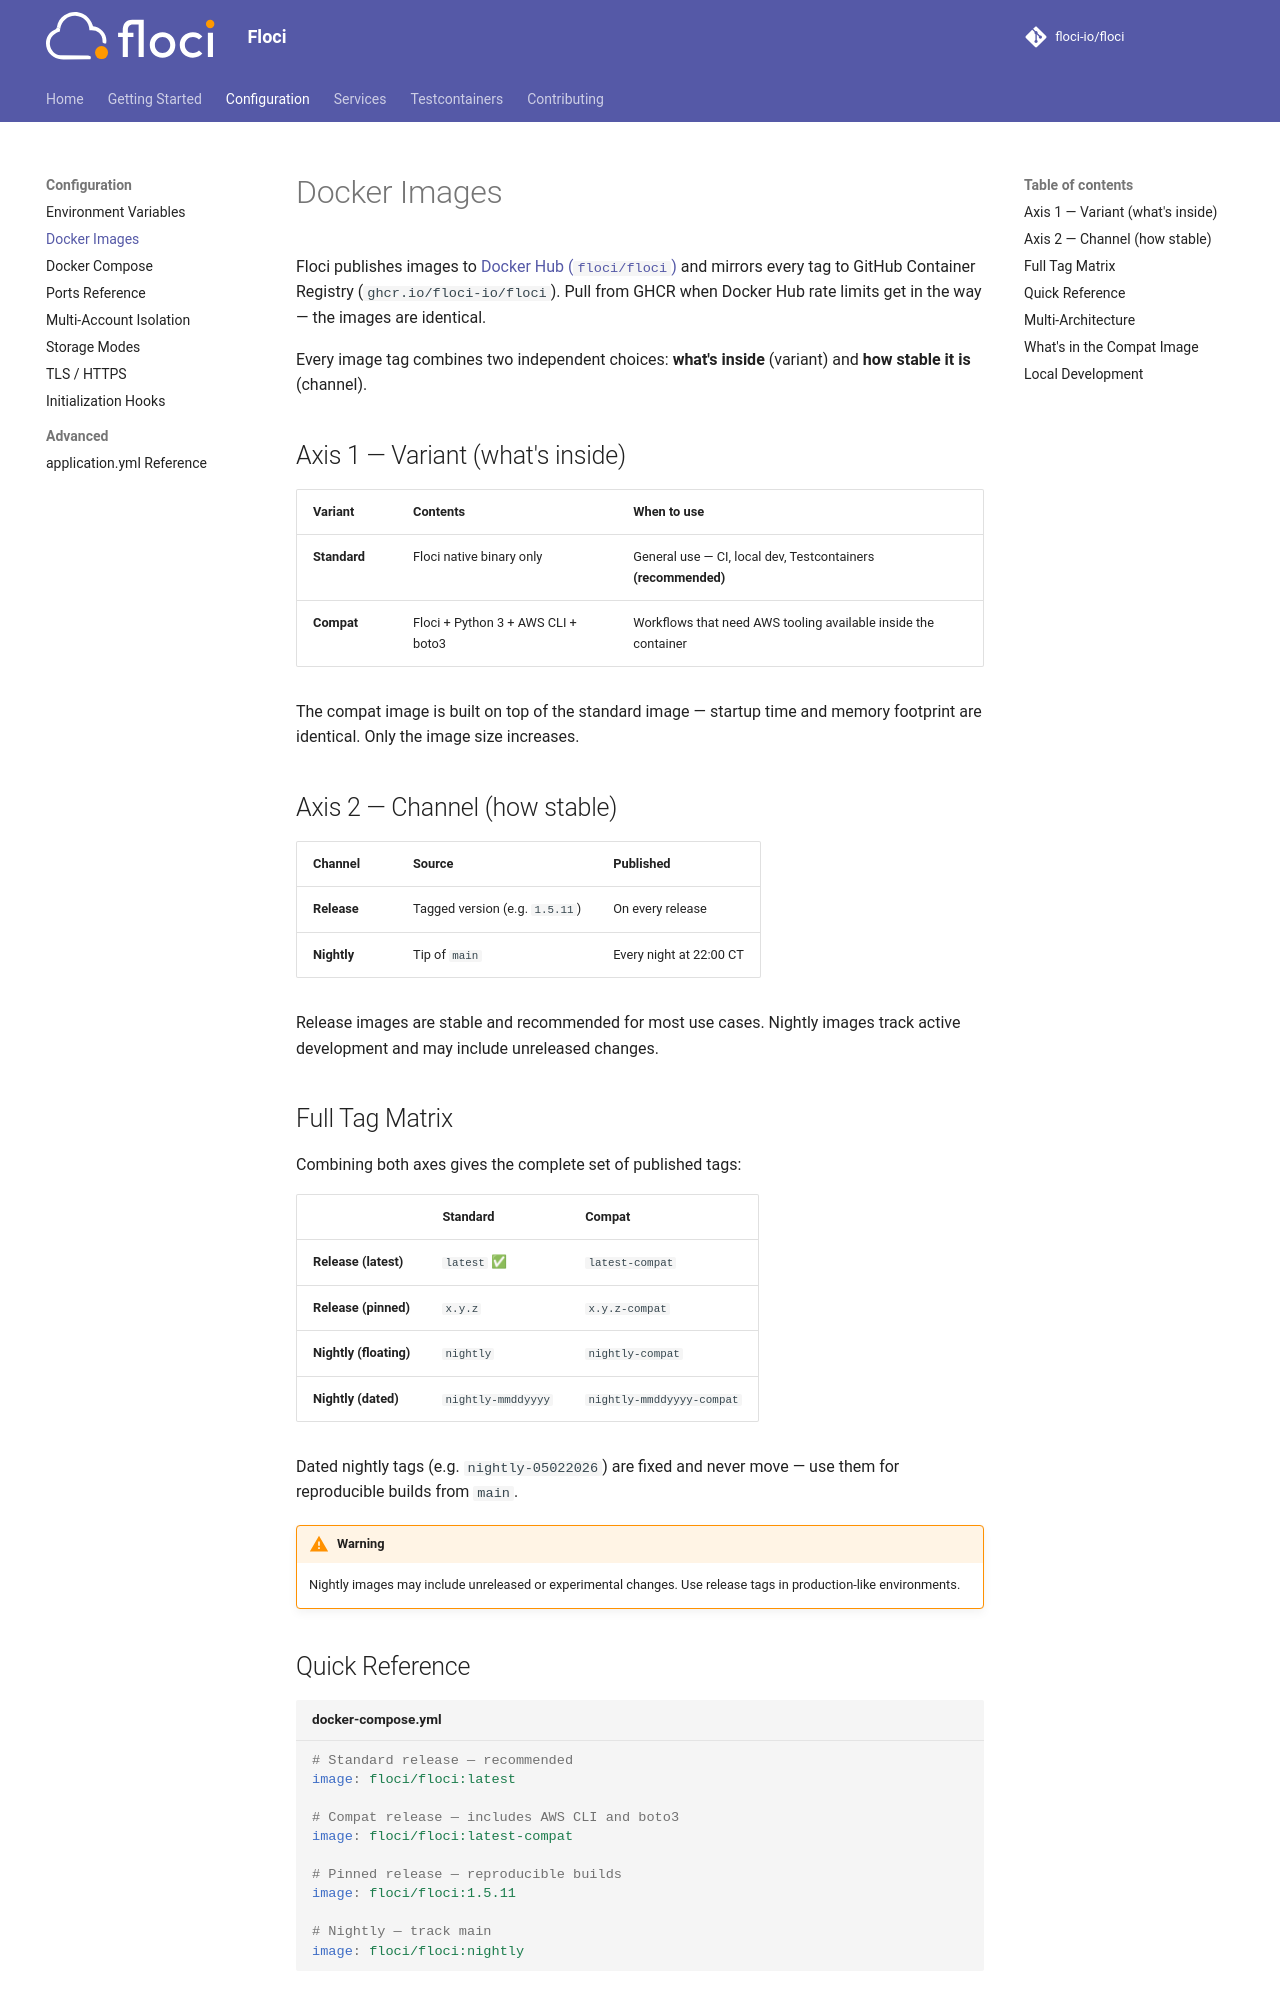

repository: mbergo/floci · page: configuration/docker-images/index.html · generator: mkdocs

# Docker Images

Floci publishes images to [Docker Hub (`floci/floci`)](https://hub.docker.com/r/floci/floci) and mirrors every tag to GitHub Container Registry (`ghcr.io/floci-io/floci`). Pull from GHCR when Docker Hub rate limits get in the way — the images are identical.

Every image tag combines two independent choices: **what's inside** (variant) and **how stable it is** (channel).

## Axis 1 — Variant (what's inside)

| Variant | Contents | When to use |
|---|---|---|
| **Standard** | Floci native binary only | General use — CI, local dev, Testcontainers **(recommended)** |
| **Compat** | Floci + Python 3 + AWS CLI + boto3 | Workflows that need AWS tooling available inside the container |

The compat image is built on top of the standard image — startup time and memory footprint are identical. Only the image size increases.

## Axis 2 — Channel (how stable)

| Channel | Source | Published |
|---|---|---|
| **Release** | Tagged version (e.g. `1.5.11`) | On every release |
| **Nightly** | Tip of `main` | Every night at 22:00 CT |

Release images are stable and recommended for most use cases. Nightly images track active development and may include unreleased changes.

## Full Tag Matrix

Combining both axes gives the complete set of published tags:

|  | Standard | Compat |
|---|---|---|
| **Release (latest)** | `latest` ✅ | `latest-compat` |
| **Release (pinned)** | `x.y.z` | `x.y.z-compat` |
| **Nightly (floating)** | `nightly` | `nightly-compat` |
| **Nightly (dated)** | `nightly-mmddyyyy` | `nightly-mmddyyyy-compat` |

Dated nightly tags (e.g. `nightly-05022026`) are fixed and never move — use them for reproducible builds from `main`.

!!! warning
    Nightly images may include unreleased or experimental changes. Use release tags in production-like environments.

## Quick Reference

```yaml title="docker-compose.yml"
# Standard release — recommended
image: floci/floci:latest

# Compat release — includes AWS CLI and boto3
image: floci/floci:latest-compat

# Pinned release — reproducible builds
image: floci/floci:1.5.11

# Nightly — track main
image: floci/floci:nightly
```
